Photos from the image-classification dataset "xray_project" in the GitHub repository fenshui888/xray_project. Its 3 classes are: bacterial pneumonia, normal, viral pneumonia.

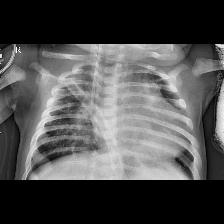
Label: bacterial pneumonia

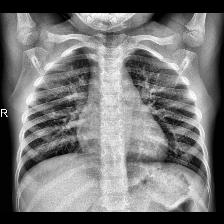
Label: normal

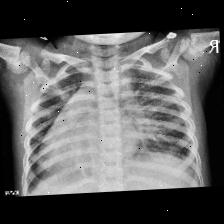
Label: viral pneumonia

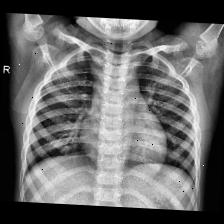
Label: normal

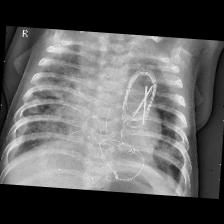
Label: viral pneumonia

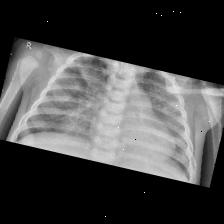
Label: bacterial pneumonia
